Run: headless pygame with SDL's dummy video driver; simulated clock (each Clock.tick advances the game by its frame time, no real sleeping); random seed 0; keys injected as events and as key.get_pressed() state; no mouse input.
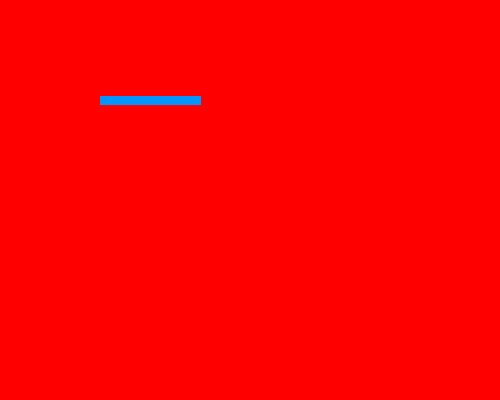
Frame 1 of 4 · flips 1–60 · no input
Frame 2 of 4 · flips 61–180 · tapped SPACE, RETURN · held RIGHT (→), D · screen unchanged from frame 1, image omitted
Frame 3 of 4 · flips 181–300 · held DOWN (↓), S · screen unchanged from frame 2, image omitted
Frame 4 of 4 · flips 301–420 · held LEFT (←), A, UP (↑), W · screen unchanged from frame 3, image omitted

The pygame program that drew these frames:

import pygame, sys

ROJO = (255,0,0)
AZUL_CLARO = (0,150,255)

pygame.init()
                    #red green blue
#color = pygame.Color(255,120,9)
ventana = pygame.display.set_mode((500,400)) #largo y ancho
pygame.display.set_caption("bievenido a mi proyecto")
ventana.fill(ROJO)
pygame.draw.line(ventana,AZUL_CLARO,(100,100),(200,100),9)

while True:
    
    #ventana.fill(ROJO) # rellena nuestra ventana reciebiendo como parametro el color
    
    for event in pygame.event.get():
        if event.type == pygame.QUIT:
            pygame.quit() # para que pare todos los modulos de python
            sys.exit()
    
    
    pygame.display.update()
